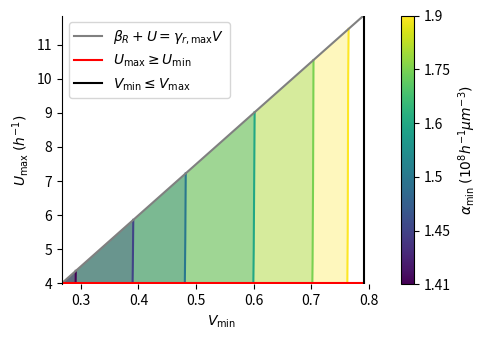
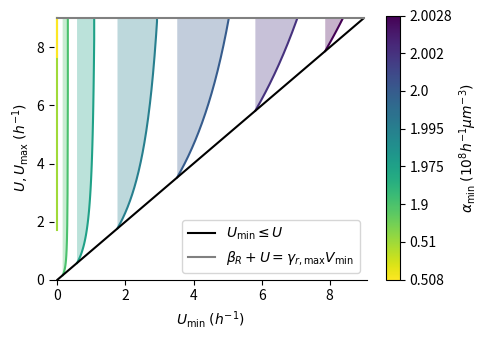

Write the Python code that produced these figures, in order.
#!/usr/bin/env python3
# -*- coding: utf-8 -*-
"""
Created on Mon Dec 19 11:26:29 2022

@author: c.soubrier
"""

import numpy as np
import matplotlib.pyplot as plt
import scipy.integrate as sci
import scipy.optimize as opti
import matplotlib as mpl
from matplotlib import colors
from matplotlib.ticker import FormatStrFormatter
from matplotlib.collections import PolyCollection

""" Parameters """


#parameters
N=1000
gap=0.01
Peri=24 #oscillation period
T =72 #h
gammar = 15 #/h
gammap =300#/h
betar = 0.006
KD = 0.72 #
cu = 77.36*0.9
cr = 77.36
cp =3
alpha0 = 2000
alphamax = 2500
U1 =8
V1=0.791
U0=4
V0=0.6
guess=0.791










def Tildef2(V,alpha):
    P0=(alpha0*gammap*(betar+U0)*(1-V1))/(gammar*V1*cr*(betar+U0)+cp*gammap*(1-V1)*(betar+U0)-cu*U0*gammar*V1)
    num=-V*betar*(gammar*cr*P0-cp*gammap*P0+alpha*gammap)-betar*(cp*gammap*P0-alpha*gammap)
    den=cp*gammap*P0-alpha*gammap+V*(gammar*cr*P0-cp*gammap*P0-gammar*cu*P0+alpha*gammap)
    if den!=0:
        return num/den
    else:
        return 0

alpha_list=[1410,1450,1500,1600,1750,1900][::-1]
facecolors = plt.colormaps['viridis'](np.linspace(0, 1, len(alpha_list)))[::-1]


fig=plt.figure(figsize=(5, 3.5))


ax =fig.add_subplot()#projection='3d'

ax.set(xlim=((betar+U0)/gammar,V1+0.03), ylim=(U0-0.03,gammar*V1-betar),
       xlabel=r'$V_{\min}$', ylabel=r'$U_{\max}\;(h^{-1})$')
ax.spines['top'].set_visible(False)
ax.spines['right'].set_visible(False)
ax.spines['bottom'].set_visible(False)
polygones=[]
for i in range(len(alpha_list)):
    val=[]
    absc=[]
    for v in np.linspace(0,V1,N):
        if betar+Tildef2(v,alpha_list[i])<=gammar*v and Tildef2(v,alpha_list[i])>0:
            val.append(Tildef2(v,alpha_list[i]))
            absc.append(v)
        elif betar+Tildef2(v,alpha_list[i])>gammar*v:
            val.append(gammar*v-betar)
            absc.append(v)
            break

    absc=np.array([betar/gammar]+absc)
    val=np.array([0]+val)

    ax.plot(absc,val,color=facecolors[i])
    verts=np.column_stack((absc,val))
    polygones.append(verts)
    

print(polygones[0].shape)


poly = PolyCollection(polygones,facecolors=facecolors,alpha=0.3)
alpha_list=np.array(alpha_list)/1000
ax.add_collection(poly)
ax.plot([betar/gammar,V1],[0,gammar*V1-betar],c='grey',label=r'$\beta_R+U=\gamma_{r,\max}V$')
ax.plot([(betar+U0)/gammar,V1],[U0,U0],c='r',label=r'$U_{\max}\geq U_{\min}$')
ax.plot([V1,V1],[0,gammar*V1-betar],c='k',label=r'$V_{\min}\leq V_{\max}$')


plt.legend()
cmap = mpl.cm.viridis
norm = mpl.colors.Normalize(vmin=0, vmax=1)
cbar = fig.colorbar(mpl.cm.ScalarMappable(norm=norm, cmap=cmap), ticks=np.linspace(0, 1, len(alpha_list)),ax=ax,label=r'$\alpha_{\min}\;(10^{8} h^{-1}\mu m^{-3})$')#
cbar.set_ticklabels(alpha_list[::-1])
plt.tight_layout()
plt.savefig('Figure_2d.svg', format='svg')







def comp_U1(U_0,alpha):
    x=-alpha*V1*(1-V0)/(cu*alphamax*V0*(1-V1))*(cr+cp*gammap/gammar*(1-V1)/V1-cu*U_0/(betar+U_0))+(cr+cp*gammap/gammar*(1-V0)/V0)/cu
    return betar*x/(1-x)



alpha_list=np.linspace(1950,2002,30)#
alpha_list= [2002.8,2002,2000,1995,1975,1900,510,508]
print(alpha_list)
col_list=["violet","b","c","g","y","orange","r"]
facecolors = plt.colormaps['viridis'](np.linspace(0, 1, len(alpha_list)))
fig=plt.figure(figsize=(5, 3.5))


ax =fig.add_subplot()

ax.set(xlim=(-0.1,gammar*V0-betar+0.1), ylim=(0,gammar*V0-betar+0.1),
       xlabel=r'$U_{\min}\;(h^{-1})$', ylabel=r'$U,U_{\max}\;(h^{-1})$')
ax.spines['top'].set_visible(False)
ax.spines['right'].set_visible(False)
ax.spines['left'].set_visible(False)

polygones=[]
i=0
for j in range(len(alpha_list)):
    alpha =alpha_list[j]
    val=[]
    absc=[]
    for u in np.linspace(0,gammar*V0-betar,N):
            if u<=comp_U1(u,alpha)<=gammar*V0-betar:

                val.append(comp_U1(u,alpha ))
                absc.append(u)
    absc.append(absc[-1])       
    val.append(gammar*V0-betar)
    
    ax.plot(absc,val,color=facecolors[j])
    absc=np.array(absc+[absc[0],absc[0]])
    val=np.array(val+[gammar*V0-betar,val[0]])
    verts=np.column_stack((absc,val))
    polygones.append(verts)

print(len(polygones))

poly = PolyCollection(polygones,facecolors=facecolors,alpha=0.3)
alpha_list=np.array(alpha_list)/1000
ax.add_collection(poly)

ax.plot([0,gammar*V0-betar],[0,gammar*V0-betar],c='k',label=r'$U_{\min}\leq U$')

ax.plot([0,gammar*V0-betar],[gammar*V0-betar,gammar*V0-betar],c='grey',label=r'$\beta_R+U=\gamma_{r,\max}V_{\min}$')


cmap = mpl.cm.viridis_r
norm = mpl.colors.Normalize(vmin=0, vmax=1)
cbar = fig.colorbar(mpl.cm.ScalarMappable(norm=norm, cmap=cmap), ticks=np.linspace(0, 1, len(alpha_list)),ax=ax,label=r'$\alpha_{\min}\;(10^{8} h^{-1}\mu m^{-3})$')#
cbar.set_ticklabels(alpha_list[::-1])

plt.legend()
plt.tight_layout()
plt.savefig('Figure_UU1_2d.svg', format='svg')
plt.show()

